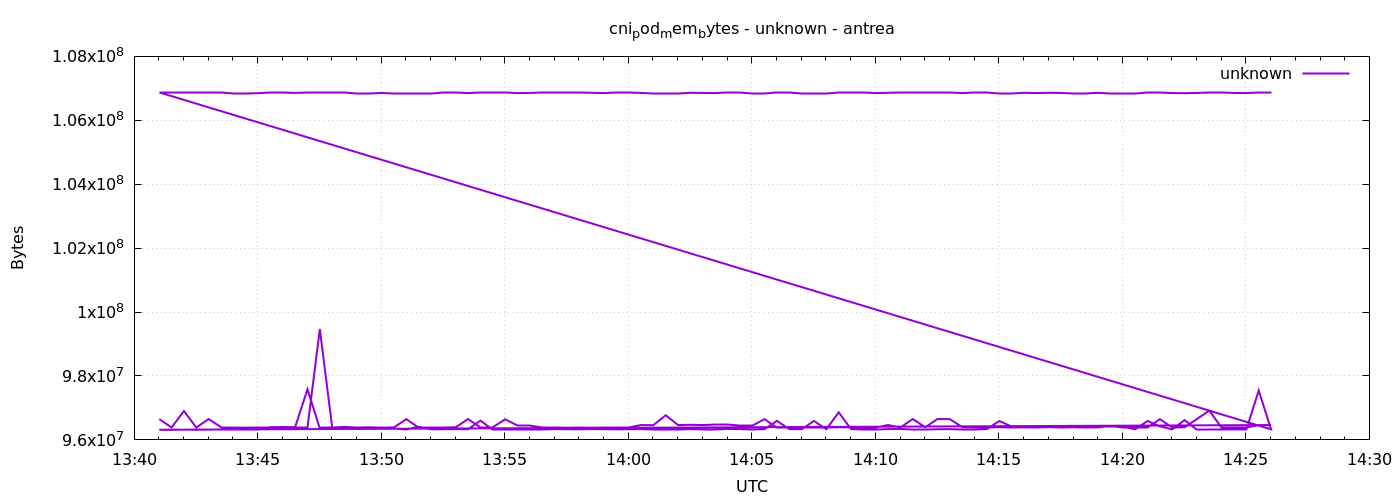

The table this chart was drawn from, first rows:
1777988461	96649216
1777988491	96391168
1777988521	96903168
1777988551	96387072
1777988581	96653312
1777988611	96391168
1777988641	96391168
1777988671	96382976
1777988701	96387072
1777988731	96387072
1777988761	96391168
1777988791	96387072
1777988821	96387072
1777988851	99467264
1777988881	96387072
1777988911	96382976
1777988941	96387072
1777988971	96395264
1777989001	96382976
1777989031	96391168
1777989061	96649216
1777989091	96387072
1777989121	96387072
1777989151	96387072
1777989181	96395264
1777989211	96653312
1777989241	96382976
1777989271	96382976
1777989301	96645120
1777989331	96460800
1777989361	96460800
1777989391	96391168
1777989421	96391168
1777989451	96382976
1777989481	96387072
1777989511	96382976
1777989541	96387072
1777989571	96382976
1777989601	96382976
1777989631	96464896
1777989661	96460800
1777989691	96772096
1777989721	96464896
1777989751	96473088
1777989781	96464896
1777989811	96468992
1777989841	96468992
1777989871	96464896
1777989901	96464896
1777989931	96649216
1777989961	96395264
1777989991	96395264
1777990021	96395264
1777990051	96391168
1777990081	96391168
1777990111	96395264
1777990141	96391168
1777990171	96395264
1777990201	96395264
1777990231	96464896
1777990261	96391168
... 212 more rows
